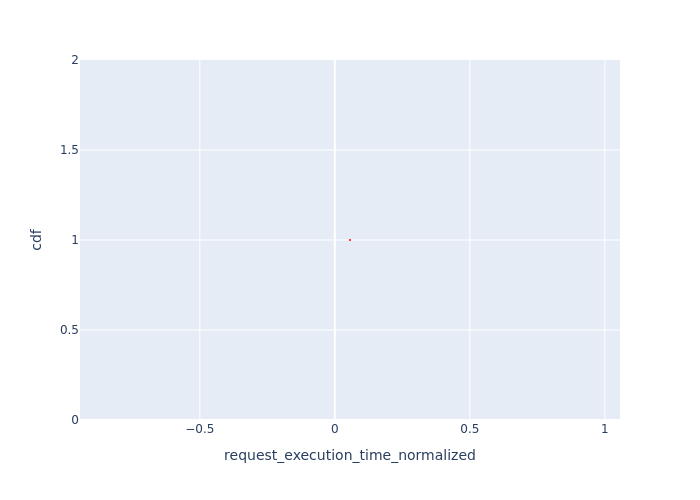

The file beside this chart, header and first rows:
Request Id, request_execution_time_normalized, cdf
0_0, 0.05624, 1.0
